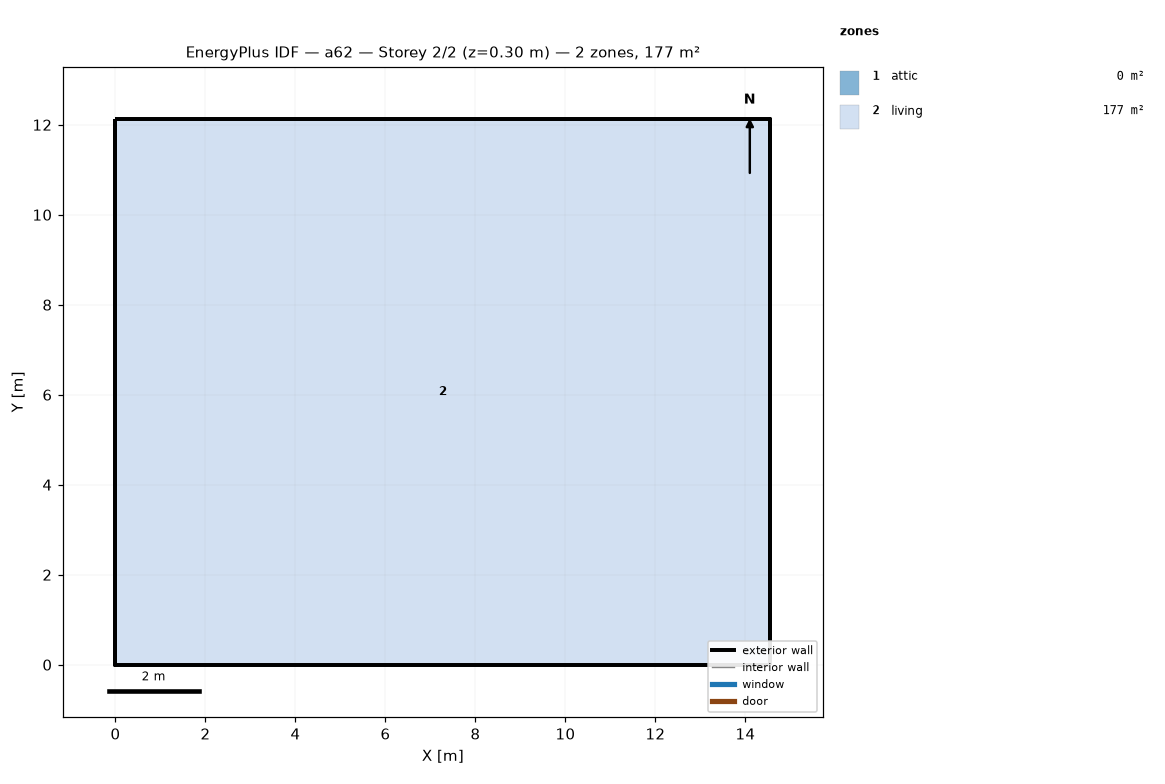
=== STOREY PLAN SPEC (per zone: floor XY polygon, exterior-wall plan segments, windows/doors) ===
zone 1: attic  (0.0 m²)
  exterior wall: (14.55, 0.00) – (14.55, 12.13) – (14.55, 6.06)  [18.2 m]
  exterior wall: (0.00, 12.13) – (0.00, 0.00) – (0.00, 6.06)  [18.2 m]
zone 2: living  (176.5 m²)
  floor: (0.00, 0.00) (0.00, 12.13) (14.55, 12.13) (14.55, 0.00)
  exterior wall: (0.00, 0.00) – (14.55, 0.00)  [14.6 m]
  exterior wall: (14.55, 0.00) – (14.55, 12.13)  [12.1 m]
  exterior wall: (14.55, 12.13) – (0.00, 12.13)  [14.6 m]
  exterior wall: (0.00, 12.13) – (0.00, 0.00)  [12.1 m]

=== DERIVED (storey summary) ===
Building: a62
Storey: 2 of 2  (floor level z = 0.30 m)
Storey gross floor area: 176.5 m²
Zones on this storey: 2
  - attic: floor 0.0 m²; exterior wall 36.4 m (24.5 m²); WWR 0.0%
  - living: floor 176.5 m²; exterior wall 53.4 m (146.4 m²); WWR 0.0%
Zone adjacency: (none detected)